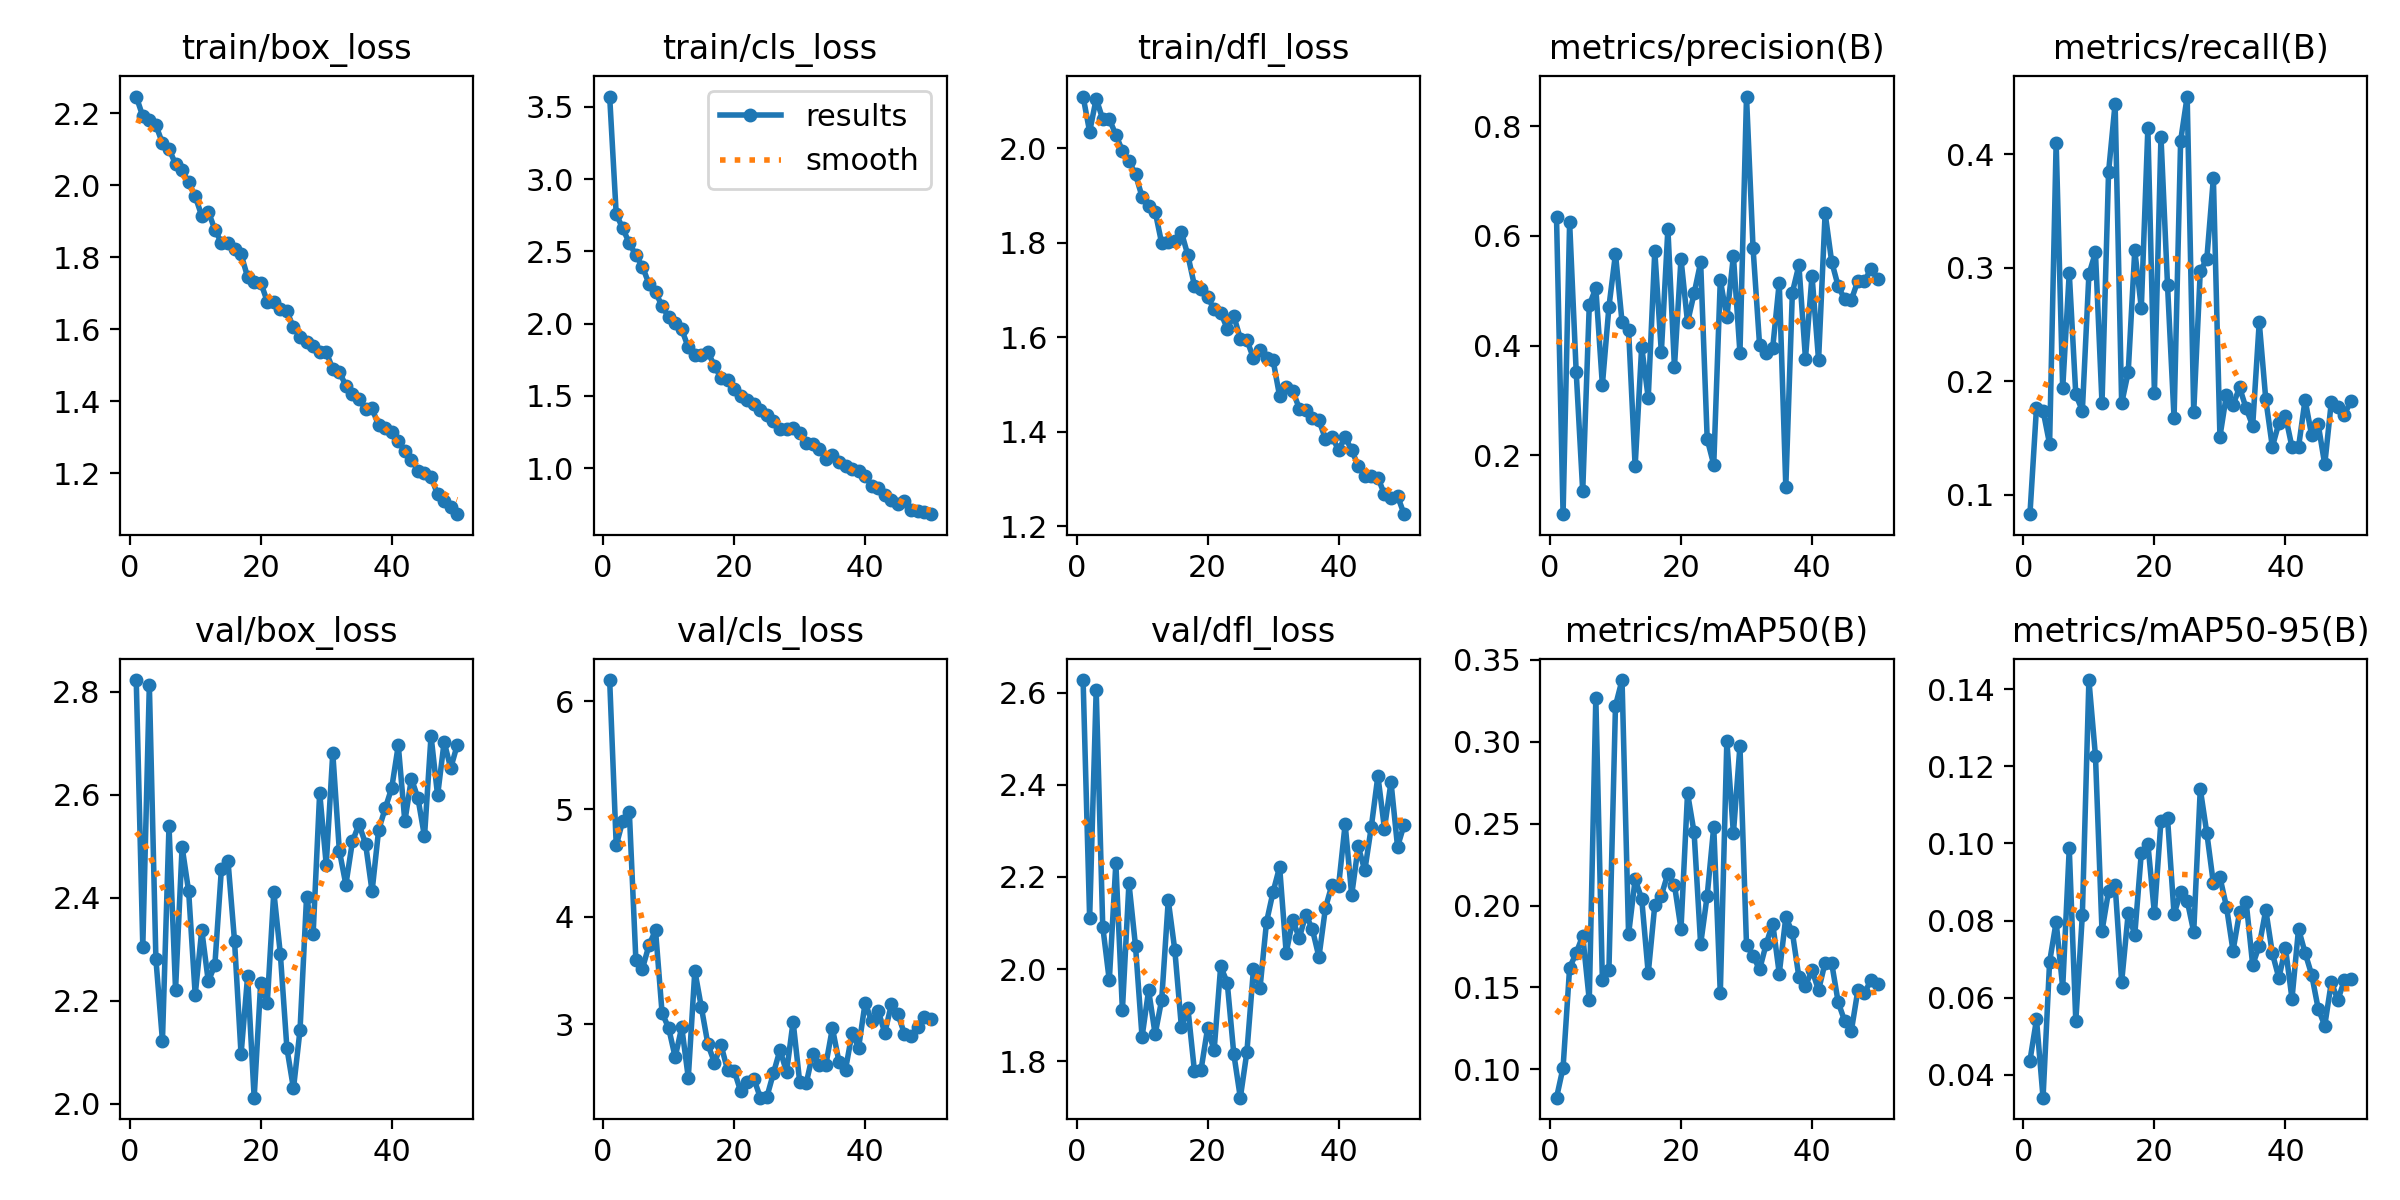

Data behind this chart, as committed beside it:
epoch, time, train/box_loss, train/cls_loss, train/dfl_loss, metrics/precision(B), metrics/recall(B), metrics/mAP50(B), metrics/mAP50-95(B), val/box_loss, val/cls_loss, val/dfl_loss, lr/pg0, lr/pg1, lr/pg2
1, 15.58, 2.246, 3.571, 2.11, 0.6338, 0.08293, 0.08273, 0.0437, 2.822, 6.198, 2.628, 0.0002732, 0.0002732, 0.0002732
2, 24.38, 2.191, 2.758, 2.035, 0.09255, 0.1769, 0.1011, 0.05437, 2.305, 4.664, 2.111, 0.0005399, 0.0005399, 0.0005399
3, 33, 2.181, 2.659, 2.105, 0.6248, 0.1742, 0.162, 0.03409, 2.813, 4.889, 2.607, 0.0007957, 0.0007957, 0.0007957
4, 41.55, 2.167, 2.557, 2.062, 0.3526, 0.1448, 0.1709, 0.06929, 2.281, 4.974, 2.092, 0.0007835, 0.0007835, 0.0007835
5, 50.15, 2.116, 2.473, 2.062, 0.1346, 0.4103, 0.1815, 0.07964, 2.122, 3.597, 1.975, 0.000767, 0.000767, 0.000767
6, 58.96, 2.101, 2.395, 2.029, 0.4739, 0.1936, 0.1423, 0.06261, 2.539, 3.517, 2.23, 0.0007505, 0.0007505, 0.0007505
7, 67.36, 2.058, 2.275, 1.995, 0.5048, 0.2956, 0.3267, 0.0987, 2.221, 3.734, 1.911, 0.000734, 0.000734, 0.000734
8, 76.07, 2.041, 2.218, 1.974, 0.3282, 0.1884, 0.1542, 0.05391, 2.499, 3.874, 2.186, 0.0007175, 0.0007175, 0.0007175
9, 84.44, 2.007, 2.121, 1.945, 0.4708, 0.1741, 0.1608, 0.08151, 2.412, 3.105, 2.05, 0.0007011, 0.0007011, 0.0007011
10, 92.92, 1.969, 2.045, 1.898, 0.5674, 0.2943, 0.3219, 0.1424, 2.211, 2.966, 1.852, 0.0006846, 0.0006846, 0.0006846
11, 101.7, 1.915, 2.004, 1.878, 0.4433, 0.3135, 0.3376, 0.1227, 2.337, 2.695, 1.954, 0.0006681, 0.0006681, 0.0006681
12, 110.2, 1.927, 1.96, 1.866, 0.4291, 0.1807, 0.1824, 0.07728, 2.237, 2.974, 1.858, 0.0006516, 0.0006516, 0.0006516
13, 118.6, 1.877, 1.835, 1.799, 0.1797, 0.3843, 0.2159, 0.08762, 2.269, 2.504, 1.934, 0.0006351, 0.0006351, 0.0006351
14, 127, 1.84, 1.786, 1.801, 0.398, 0.4447, 0.2041, 0.08927, 2.456, 3.497, 2.149, 0.0006186, 0.0006186, 0.0006186
15, 135.5, 1.838, 1.785, 1.804, 0.3045, 0.1805, 0.1586, 0.06409, 2.472, 3.156, 2.041, 0.0006021, 0.0006021, 0.0006021
16, 143.9, 1.822, 1.801, 1.823, 0.5727, 0.208, 0.2002, 0.0819, 2.316, 2.813, 1.875, 0.0005856, 0.0005856, 0.0005856
17, 152.3, 1.808, 1.708, 1.773, 0.3878, 0.3153, 0.2061, 0.07629, 2.096, 2.644, 1.914, 0.0005691, 0.0005691, 0.0005691
18, 160.8, 1.745, 1.622, 1.709, 0.613, 0.2646, 0.2195, 0.09754, 2.248, 2.806, 1.778, 0.0005526, 0.0005526, 0.0005526
19, 169.1, 1.73, 1.612, 1.703, 0.361, 0.4231, 0.2126, 0.09994, 2.012, 2.574, 1.781, 0.0005361, 0.0005361, 0.0005361
20, 177.7, 1.73, 1.55, 1.685, 0.5582, 0.19, 0.1857, 0.08187, 2.235, 2.571, 1.871, 0.0005196, 0.0005196, 0.0005196
21, 186, 1.677, 1.502, 1.659, 0.4425, 0.4155, 0.2686, 0.1059, 2.195, 2.376, 1.823, 0.0005031, 0.0005031, 0.0005031
22, 194.4, 1.675, 1.469, 1.652, 0.4951, 0.2848, 0.2446, 0.1065, 2.411, 2.467, 2.006, 0.0004866, 0.0004866, 0.0004866
23, 202.9, 1.656, 1.443, 1.619, 0.552, 0.1673, 0.1764, 0.08166, 2.29, 2.496, 1.971, 0.0004701, 0.0004701, 0.0004701
24, 211.4, 1.649, 1.402, 1.645, 0.2297, 0.4118, 0.2061, 0.08732, 2.107, 2.318, 1.816, 0.0004537, 0.0004537, 0.0004537
25, 219.7, 1.605, 1.365, 1.597, 0.1827, 0.4508, 0.2481, 0.0852, 2.029, 2.326, 1.721, 0.0004372, 0.0004372, 0.0004372
26, 228.2, 1.579, 1.324, 1.594, 0.5196, 0.1729, 0.1464, 0.07708, 2.143, 2.546, 1.819, 0.0004207, 0.0004207, 0.0004207
27, 236.6, 1.566, 1.27, 1.556, 0.4517, 0.297, 0.3004, 0.1141, 2.402, 2.763, 1.999, 0.0004042, 0.0004042, 0.0004042
28, 245, 1.554, 1.267, 1.572, 0.5636, 0.3078, 0.244, 0.1027, 2.329, 2.557, 1.958, 0.0003877, 0.0003877, 0.0003877
29, 253.5, 1.538, 1.28, 1.555, 0.3868, 0.379, 0.2973, 0.08964, 2.604, 3.024, 2.102, 0.0003712, 0.0003712, 0.0003712
30, 261.9, 1.537, 1.244, 1.551, 0.8544, 0.1512, 0.1759, 0.09125, 2.464, 2.468, 2.167, 0.0003547, 0.0003547, 0.0003547
31, 270.5, 1.489, 1.173, 1.475, 0.5778, 0.1883, 0.1693, 0.08358, 2.681, 2.45, 2.222, 0.0003382, 0.0003382, 0.0003382
32, 278.7, 1.482, 1.17, 1.496, 0.4005, 0.1791, 0.161, 0.07217, 2.491, 2.728, 2.035, 0.0003217, 0.0003217, 0.0003217
33, 287.1, 1.443, 1.134, 1.487, 0.3859, 0.1946, 0.1764, 0.08216, 2.425, 2.626, 2.106, 0.0003052, 0.0003052, 0.0003052
34, 295.5, 1.42, 1.066, 1.449, 0.3958, 0.1761, 0.189, 0.08486, 2.509, 2.625, 2.068, 0.0002887, 0.0002887, 0.0002887
35, 303.9, 1.405, 1.092, 1.445, 0.5151, 0.1609, 0.1585, 0.06849, 2.542, 2.965, 2.118, 0.0002722, 0.0002722, 0.0002722
36, 312.3, 1.379, 1.044, 1.429, 0.1425, 0.2521, 0.1929, 0.0735, 2.505, 2.652, 2.086, 0.0002557, 0.0002557, 0.0002557
37, 320.7, 1.38, 1.018, 1.424, 0.4968, 0.184, 0.1836, 0.08276, 2.412, 2.579, 2.026, 0.0002392, 0.0002392, 0.0002392
38, 329.2, 1.333, 0.9969, 1.384, 0.5468, 0.1422, 0.1563, 0.07152, 2.531, 2.919, 2.133, 0.0002227, 0.0002227, 0.0002227
39, 337.6, 1.327, 0.981, 1.389, 0.3764, 0.1633, 0.151, 0.06512, 2.573, 2.784, 2.183, 0.0002063, 0.0002063, 0.0002063
40, 346.2, 1.314, 0.9426, 1.362, 0.5277, 0.1696, 0.1605, 0.0729, 2.613, 3.201, 2.181, 0.0001898, 0.0001898, 0.0001898
41, 355.3, 1.29, 0.8782, 1.388, 0.3734, 0.142, 0.1483, 0.05974, 2.696, 3.026, 2.315, 0.0001733, 0.0001733, 0.0001733
42, 363.9, 1.262, 0.8594, 1.361, 0.6417, 0.1421, 0.1651, 0.07785, 2.548, 3.123, 2.161, 0.0001568, 0.0001568, 0.0001568
43, 372.4, 1.238, 0.8151, 1.327, 0.5532, 0.1837, 0.1649, 0.07163, 2.631, 2.92, 2.266, 0.0001403, 0.0001403, 0.0001403
44, 380.8, 1.207, 0.7803, 1.307, 0.5082, 0.1523, 0.1409, 0.06599, 2.593, 3.185, 2.214, 0.0001238, 0.0001238, 0.0001238
45, 389.3, 1.2, 0.7547, 1.306, 0.4842, 0.1621, 0.1294, 0.05716, 2.519, 3.093, 2.309, 0.0001073, 0.0001073, 0.0001073
46, 397.7, 1.191, 0.7756, 1.303, 0.4831, 0.1267, 0.1234, 0.05277, 2.714, 2.912, 2.419, 9.0797e-05, 9.0797e-05, 9.0797e-05
47, 406.1, 1.141, 0.7084, 1.268, 0.5185, 0.1817, 0.1483, 0.06396, 2.598, 2.895, 2.305, 7.43036e-05, 7.43036e-05, 7.43036e-05
48, 414.4, 1.123, 0.7029, 1.26, 0.517, 0.1772, 0.1464, 0.05945, 2.702, 2.974, 2.406, 5.78102e-05, 5.78102e-05, 5.78102e-05
49, 422.9, 1.105, 0.6936, 1.264, 0.5406, 0.1706, 0.1547, 0.0645, 2.651, 3.069, 2.266, 4.13168e-05, 4.13168e-05, 4.13168e-05
50, 431.2, 1.087, 0.681, 1.225, 0.5217, 0.1829, 0.152, 0.06491, 2.696, 3.049, 2.314, 2.48234e-05, 2.48234e-05, 2.48234e-05
